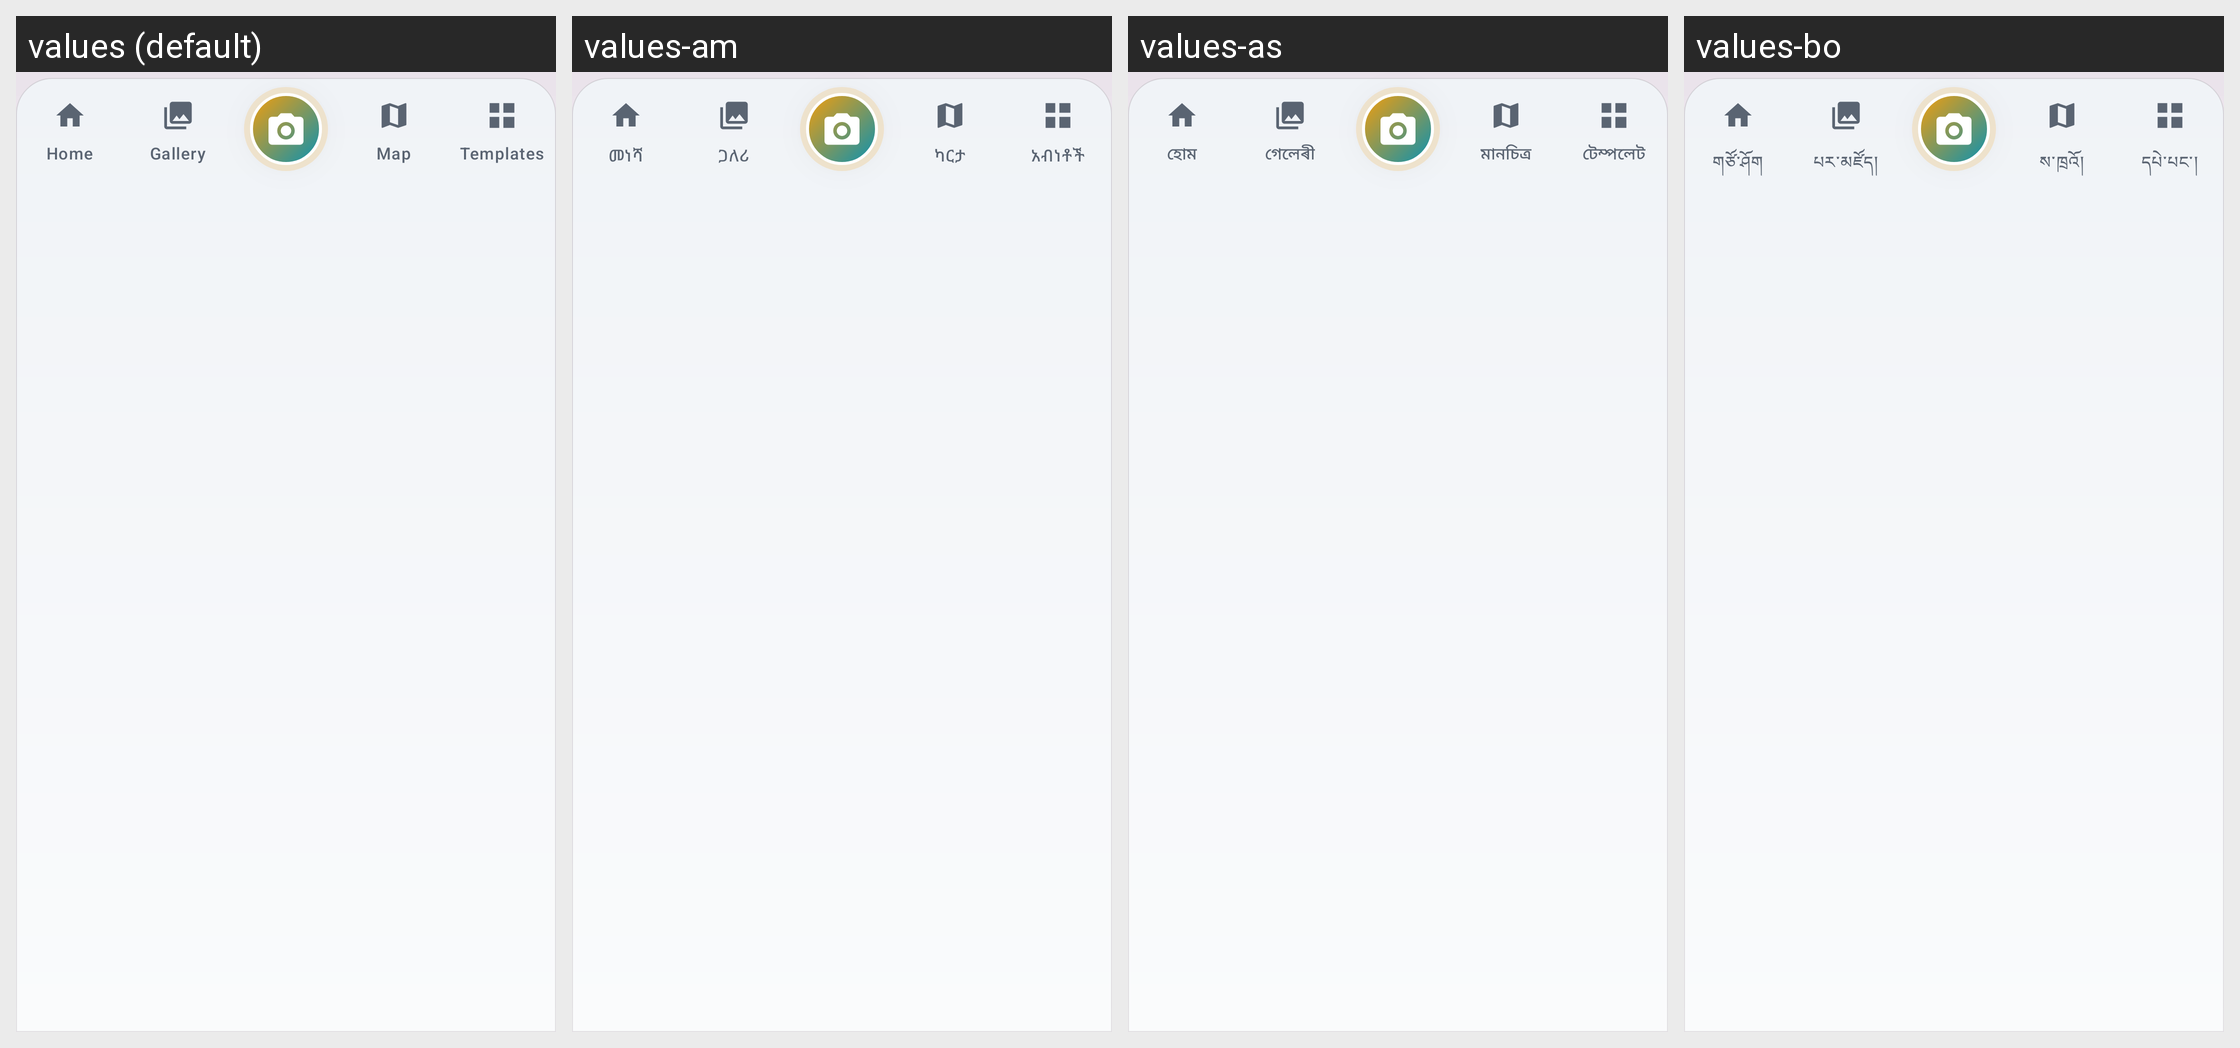

For this localized Android screen grid, give each drawn string resource with its value in every locale shown.
Android screen res/layout/view_bottom_nav_bar.xml rendered under 4 locales, left to right: values (default), values-am, values-as, values-bo. Device: Nexus 5 (rendered at 1080×1920; each locale shown at half size, 540×960, under a caption strip naming it); theme Theme.GeoStampCamera.
Other locales in the repository, not shown: values-af, values-ar, values-az, values-be, values-bg, values-bn, values-bs, values-ca, values-ceb, values-cs, values-cy, values-da, values-de, values-el, values-eo, values-es, values-et, values-eu, values-fa, values-fi, values-fr, values-fy, values-ga, values-gd, values-gl, values-gu, values-haw, values-hi, values-hr, values-ht, values-hu, values-hy, values-ig, values-in, values-is, values-it, values-iw, values-ja, values-jv, values-ka, values-kk, values-km, values-kn, values-ko, values-ky, values-la, values-lb, values-lo, values-lt, values-lv, values-mg, values-mi, values-mk, values-ml, values-mn, values-mr, values-ms, values-mt, values-my, values-nb, values-ne, values-nl, values-ny, values-om, values-or, values-pa, values-pl, values-ps, values-pt, values-ro, values-ru, values-rw, values-sd, values-si, values-sk, values-sl, values-sm, values-sn, values-so, values-sq, values-sr, values-st, values-su, values-sv, values-sw, values-ta, values-te, values-tg, values-th, values-ti, values-tk, values-tl, values-tr, values-ug, values-uk, values-ur, values-uz, values-vi, values-xh, values-zh.
Strings drawn on this screen, with the default value and each locale's value (text and hints the layout hard-codes, and strings that could not be matched under every locale, appear in the picture but are not listed):

nav_home
  values: Home
  values-am: መነሻ
  values-as: হোম
  values-bo: གཙོ་ཤོག

nav_gallery
  values: Gallery
  values-am: ጋለሪ
  values-as: গেলেৰী
  values-bo: པར་མཛོད།

nav_map
  values: Map
  values-am: ካርታ
  values-as: মানচিত্ৰ
  values-bo: ས་ཁྲའོ།

nav_templates
  values: Templates
  values-am: አብነቶች
  values-as: টেম্পলেট
  values-bo: དཔེ་པང་།
